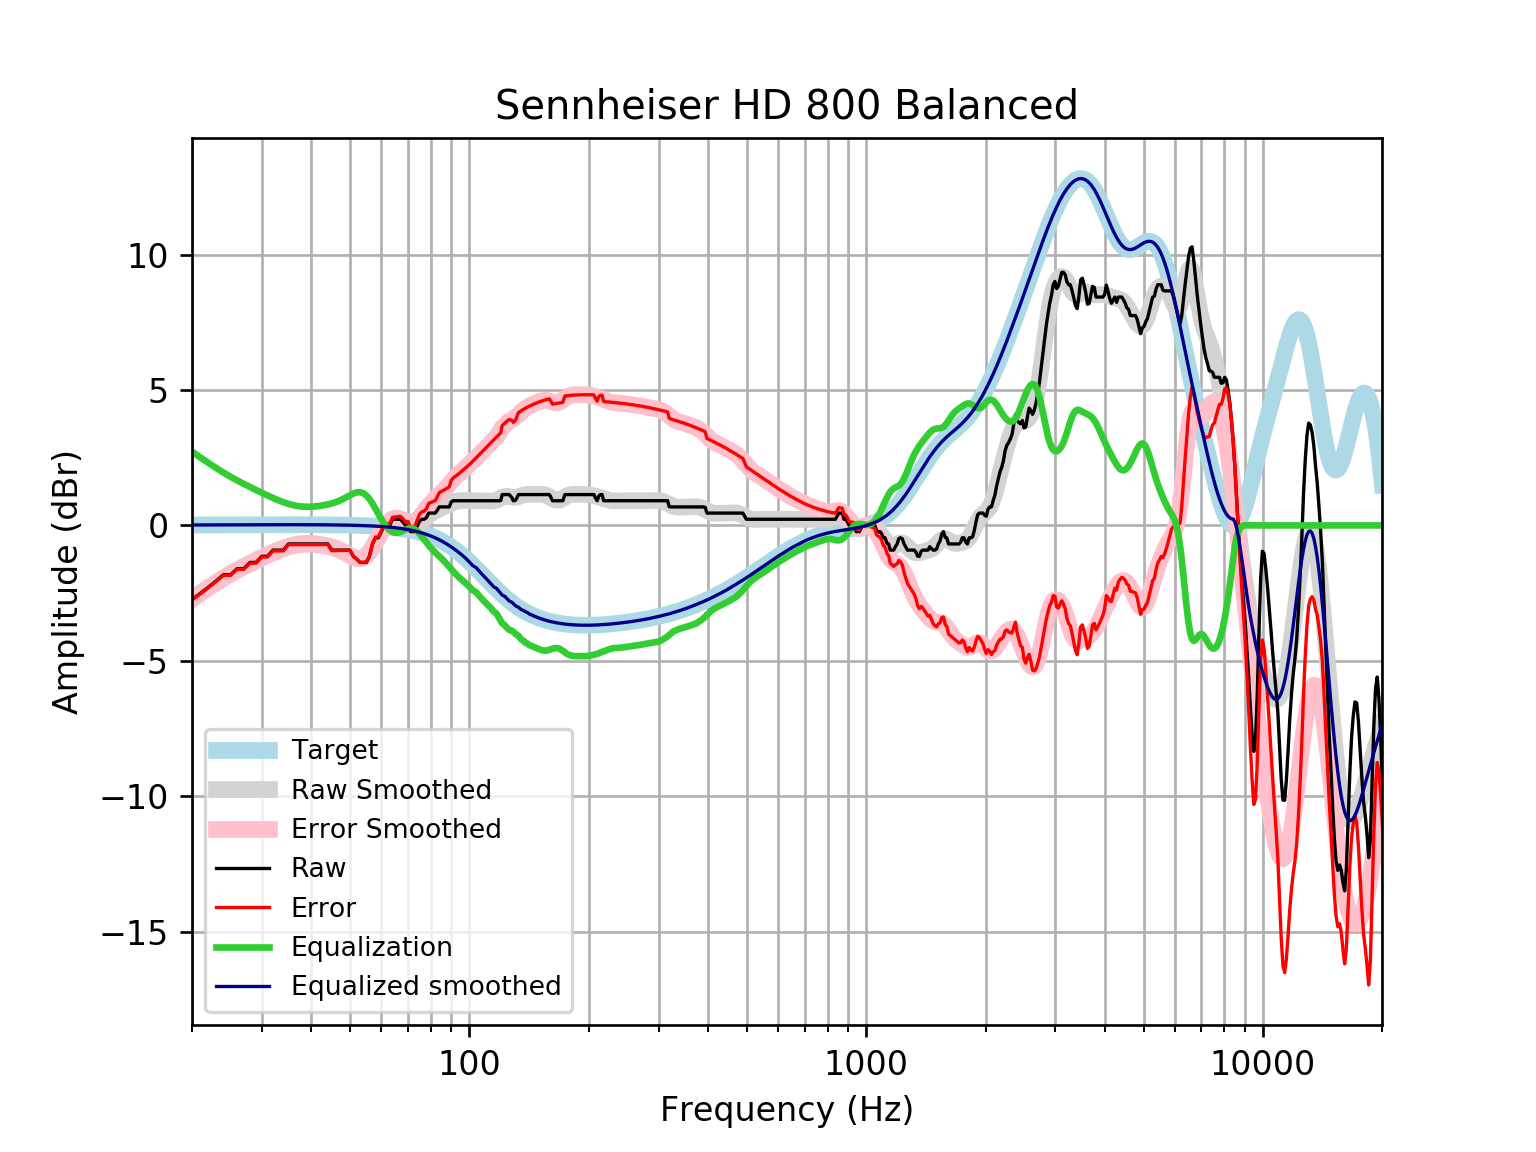

The data file committed next to this chart (first rows):
frequency, raw, error, smoothed, error_smoothed, equalization, equalized_raw, equalized_smoothed, target
20, -2.735, -2.752, -2.709, -2.725, 2.725, -0.009879, 0.01646, 0.01648
21, -2.507, -2.525, -2.492, -2.509, 2.509, 0.002298, 0.01765, 0.01765
22, -2.279, -2.298, -2.29, -2.309, 2.309, 0.02966, 0.01877, 0.01876
23, -2.051, -2.071, -2.104, -2.123, 2.123, 0.07221, 0.01984, 0.01983
24, -1.823, -1.844, -1.932, -1.953, 1.953, 0.1299, 0.02085, 0.02084
25, -1.823, -1.845, -1.779, -1.8, 1.8, -0.02294, 0.02181, 0.02179
26, -1.595, -1.618, -1.639, -1.662, 1.662, 0.06668, 0.02271, 0.02269
27, -1.595, -1.619, -1.513, -1.536, 1.536, -0.05932, 0.02355, 0.02353
28, -1.368, -1.392, -1.395, -1.42, 1.42, 0.05209, 0.02433, 0.02431
29, -1.368, -1.393, -1.285, -1.31, 1.31, -0.05769, 0.02504, 0.02502
30, -1.14, -1.165, -1.18, -1.206, 1.206, 0.06591, 0.02567, 0.02566
31, -1.14, -1.166, -1.08, -1.107, 1.107, -0.03307, 0.02623, 0.02622
32, -0.9117, -0.9384, -0.9874, -1.014, 1.014, 0.1024, 0.02668, 0.02668
33, -0.9117, -0.9387, -0.903, -0.9301, 0.9301, 0.01838, 0.02704, 0.02704
34, -0.9117, -0.939, -0.8294, -0.8567, 0.8567, -0.05499, 0.02728, 0.02728
35, -0.6838, -0.7112, -0.7684, -0.7958, 0.7958, 0.112, 0.0274, 0.0274
36, -0.6838, -0.7112, -0.7211, -0.7485, 0.7485, 0.06477, 0.02739, 0.02739
37, -0.6838, -0.711, -0.688, -0.7152, 0.7152, 0.03148, 0.02723, 0.02723
38, -0.6838, -0.7107, -0.6686, -0.6955, 0.6955, 0.0117, 0.02691, 0.02692
39, -0.6838, -0.7102, -0.6616, -0.6881, 0.6881, 0.004315, 0.02643, 0.02644
40, -0.6838, -0.7096, -0.6656, -0.6914, 0.6914, 0.007669, 0.02578, 0.02579
41, -0.6838, -0.7087, -0.6787, -0.7036, 0.7036, 0.01985, 0.02495, 0.02496
42, -0.6838, -0.7077, -0.6988, -0.7227, 0.7227, 0.03899, 0.02393, 0.02393
43, -0.6838, -0.7065, -0.7248, -0.7475, 0.7475, 0.06372, 0.02272, 0.02272
44, -0.6838, -0.7051, -0.7561, -0.7774, 0.7774, 0.09361, 0.0213, 0.0213
45, -0.9117, -0.9314, -0.7935, -0.8132, 0.8132, -0.09848, 0.01968, 0.01967
46, -0.9117, -0.9295, -0.8388, -0.8567, 0.8567, -0.05501, 0.01785, 0.01783
47, -0.9117, -0.9274, -0.8938, -0.9096, 0.9096, -0.00207, 0.01579, 0.01577
48, -0.9117, -0.9252, -0.9591, -0.9726, 0.9726, 0.06089, 0.0135, 0.01347
49, -0.9117, -0.9226, -1.032, -1.043, 1.043, 0.1316, 0.01097, 0.01094
50, -0.9117, -0.9198, -1.107, -1.115, 1.115, 0.2038, 0.008186, 0.008144
51, -1.14, -1.145, -1.174, -1.179, 1.179, 0.03941, 0.005126, 0.00508
52, -1.24, -1.242, -1.219, -1.221, 1.221, -0.01897, 0.001774, 0.001724
53, -1.368, -1.366, -1.231, -1.229, 1.229, -0.1387, -0.001894, -0.001946
54, -1.368, -1.362, -1.198, -1.192, 1.192, -0.1753, -0.005905, -0.005958
55, -1.368, -1.357, -1.117, -1.107, 1.107, -0.2606, -0.01029, -0.01034
56, -1.139, -1.124, -0.9907, -0.9756, 0.9756, -0.1637, -0.01508, -0.01514
57, -0.6838, -0.6634, -0.8278, -0.8075, 0.8075, 0.1237, -0.02033, -0.02038
58, -0.4558, -0.4297, -0.6429, -0.6168, 0.6168, 0.161, -0.02607, -0.02611
59, -0.4558, -0.4235, -0.4519, -0.4195, 0.4195, -0.0363, -0.03234, -0.03238
60, -0.2346, -0.1953, -0.2703, -0.231, 0.231, -0.003532, -0.03921, -0.03925
61, 0.0, 0.04675, -0.1105, -0.06379, 0.06379, 0.06379, -0.04672, -0.04675
62, 2.220446049250313e-16, 0.05496, 0.01857, 0.07351, -0.07351, -0.07351, -0.05494, -0.05496
63, 2.220446049250313e-16, 0.06393, 0.112, 0.1759, -0.1759, -0.1759, -0.06392, -0.06393
64, 0.2279, 0.3016, 0.1678, 0.2416, -0.2416, -0.01364, -0.07372, -0.07373
65, 0.2279, 0.3123, 0.1873, 0.2717, -0.2717, -0.04379, -0.0844, -0.08441
66, 0.2279, 0.324, 0.1741, 0.2702, -0.2702, -0.04224, -0.09604, -0.09603
67, 0.2279, 0.3366, 0.1349, 0.2436, -0.2436, -0.01566, -0.1087, -0.1087
68, 0.1302, 0.2526, 0.07902, 0.2014, -0.2014, -0.07121, -0.1224, -0.1224
69, 0.0, 0.1372, 0.01806, 0.1553, -0.1553, -0.1553, -0.1372, -0.1372
70, 2.220446049250313e-16, 0.1533, -0.03568, 0.1176, -0.1176, -0.1176, -0.1533, -0.1533
71, -0.2279, -0.05735, -0.07108, 0.09952, -0.09952, -0.3274, -0.1706, -0.1706
72, -0.2279, -0.03874, -0.08029, 0.1089, -0.1089, -0.3368, -0.1892, -0.1892
73, -0.2279, -0.01877, -0.06017, 0.149, -0.149, -0.377, -0.2092, -0.2092
74, 0.0, 0.2305, -0.01265, 0.2179, -0.2179, -0.2179, -0.2306, -0.2305
75, 0.1702, 0.4236, 0.05608, 0.3095, -0.3095, -0.1393, -0.2535, -0.2534
76, 0.2279, 0.5057, 0.1374, 0.4152, -0.4152, -0.1873, -0.2778, -0.2778
77, 0.2279, 0.5316, 0.2223, 0.526, -0.526, -0.2981, -0.3037, -0.3037
78, 0.2911, 0.6223, 0.3034, 0.6347, -0.6347, -0.3436, -0.3312, -0.3312
79, 0.4558, 0.8161, 0.3761, 0.7365, -0.7365, -0.2806, -0.3604, -0.3603
... 553 more rows
